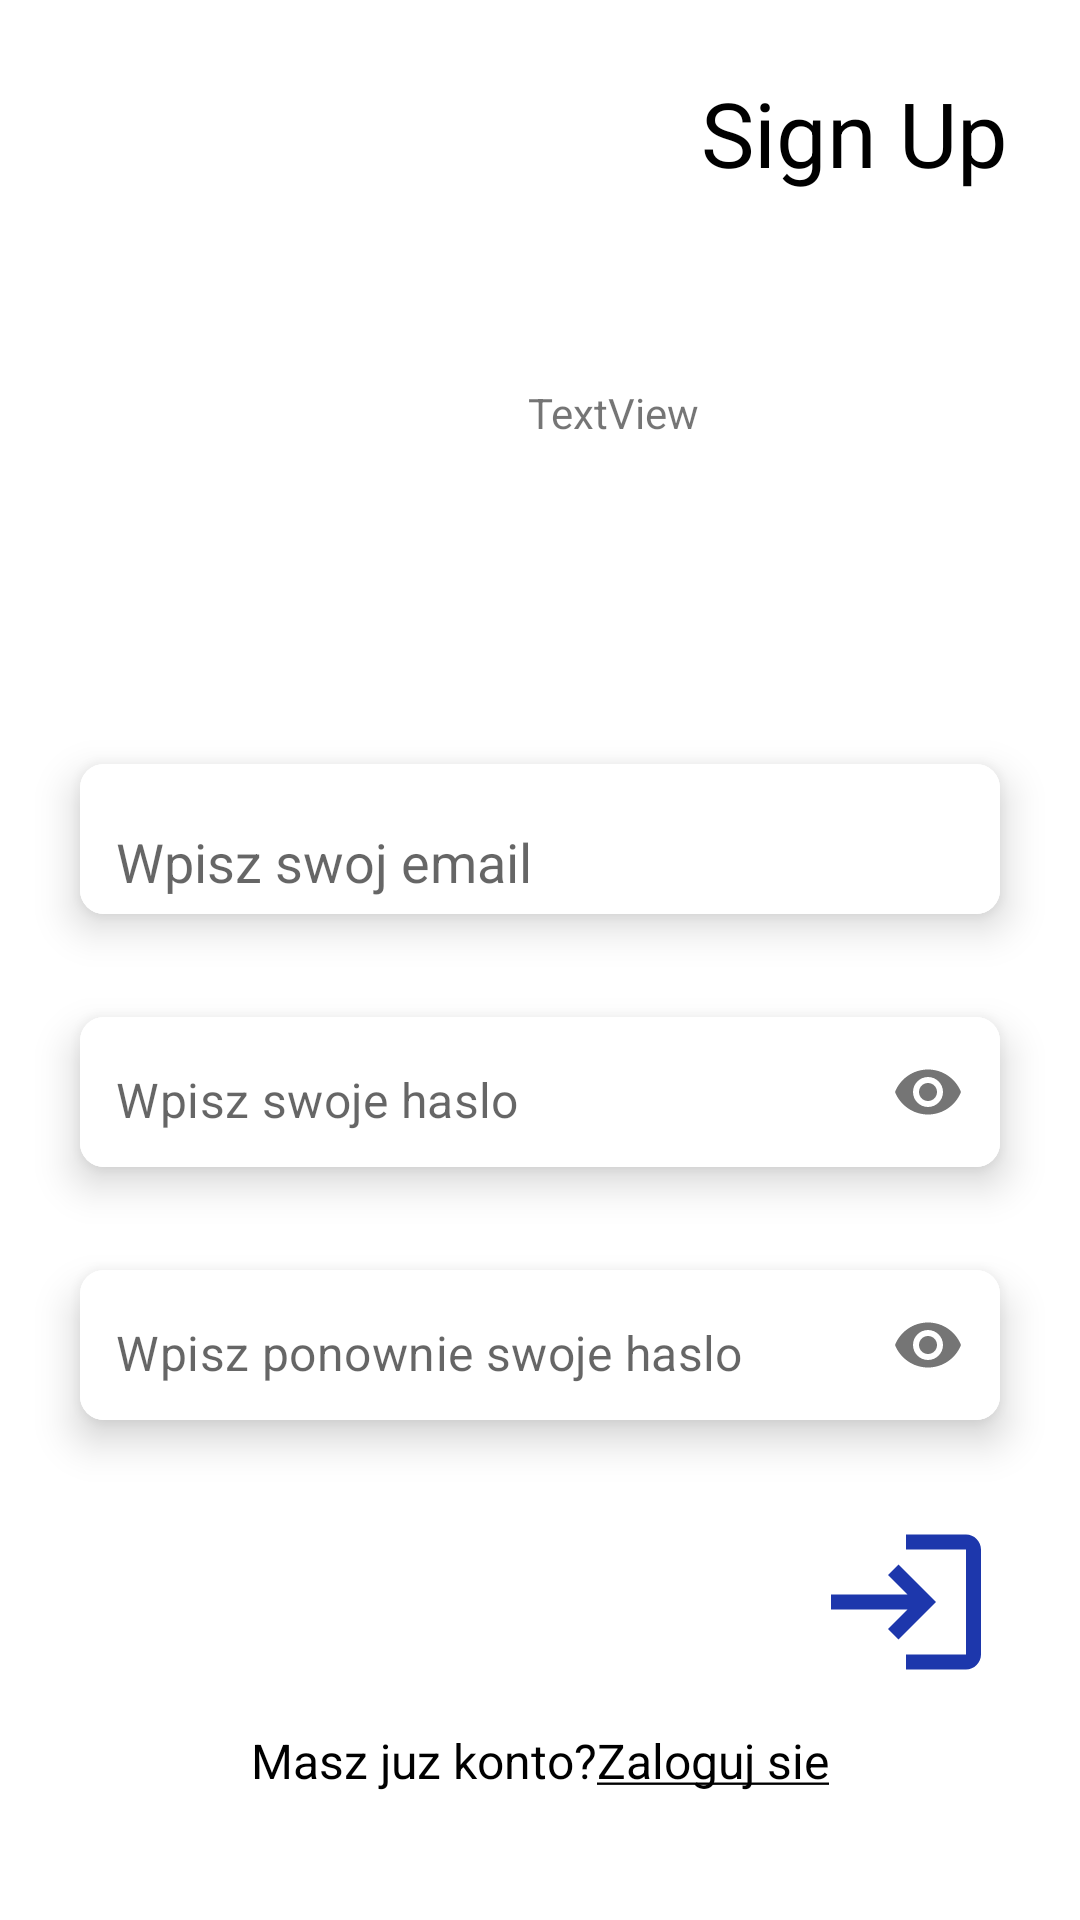

Here is an Android app screen rendered from its layout file. Give the layout XML and the strings, colors and styles it references.
<!-- AndroidManifest.xml: application theme Theme.Szybkiezakupki -->
<!-- res/layout/fragment_signup2.xml -->
<?xml version="1.0" encoding="utf-8"?>
<androidx.constraintlayout.widget.ConstraintLayout xmlns:android="http://schemas.android.com/apk/res/android"
    xmlns:app="http://schemas.android.com/apk/res-auto"
    xmlns:tools="http://schemas.android.com/tools"
    android:layout_width="match_parent"
    android:layout_height="match_parent"
    tools:context=".fragment.Signup2Fragment">


    

    <TextView
        android:id="@+id/textView"
        android:layout_width="wrap_content"
        android:layout_height="wrap_content"
        android:layout_marginTop="24dp"
        android:layout_marginEnd="24dp"
        android:fontFamily="sans-serif"
        android:text="@string/sign_up"
        android:textColor="@color/black"
        android:textSize="30sp"
        app:layout_constraintEnd_toEndOf="parent"
        app:layout_constraintTop_toTopOf="parent" />

    <TextView
        android:id="@+id/pt1"
        android:layout_width="wrap_content"
        android:layout_height="wrap_content"
        android:layout_marginStart="176dp"
        android:layout_marginTop="128dp"
        android:text="TextView"
        app:layout_constraintStart_toStartOf="parent"
        app:layout_constraintTop_toTopOf="parent" />

    <com.google.android.material.card.MaterialCardView
        android:id="@+id/cardView1"
        android:layout_width="0dp"
        android:layout_height="wrap_content"
        android:layout_marginHorizontal="16dp"
        android:layout_marginTop="112dp"
        app:cardCornerRadius="8dp"
        app:cardElevation="8dp"
        app:cardUseCompatPadding="true"
        app:layout_constraintEnd_toEndOf="parent"
        app:layout_constraintStart_toStartOf="parent"
        app:layout_constraintTop_toTopOf="@+id/pt1">

        <com.google.android.material.textfield.TextInputLayout
            android:layout_width="match_parent"
            android:layout_height="50dp"
            android:background="@color/white"
            app:boxStrokeWidth="0dp"
            app:boxStrokeWidthFocused="0dp"
            app:hintEnabled="false" />

        <com.google.android.material.textfield.TextInputEditText
            android:id="@+id/emailEt"
            android:layout_width="match_parent"
            android:layout_height="50dp"
            android:background="@color/white"
            android:hint="@string/enter_your_email"
            android:inputType="textEmailAddress"
            android:paddingStart="12dp"
            android:paddingTop="15dp" />


    </com.google.android.material.card.MaterialCardView>

    <com.google.android.material.card.MaterialCardView
        android:id="@+id/cardView2"
        android:layout_width="0dp"
        android:layout_height="wrap_content"
        android:layout_marginHorizontal="16dp"
        android:layout_marginTop="5dp"
        app:cardCornerRadius="8dp"
        app:cardElevation="8dp"
        app:cardUseCompatPadding="true"
        app:layout_constraintEnd_toEndOf="parent"
        app:layout_constraintHorizontal_bias="0.5"
        app:layout_constraintStart_toStartOf="parent"
        app:layout_constraintTop_toBottomOf="@id/cardView1">



        <com.google.android.material.textfield.TextInputLayout
            android:layout_width="match_parent"
            android:layout_height="50dp"
            android:background="@color/white"
            app:boxStrokeWidth="0dp"
            app:boxStrokeWidthFocused="0dp"
            app:hintEnabled="false"
            app:passwordToggleEnabled="true">

            <com.google.android.material.textfield.TextInputEditText
                android:id="@+id/passEt"
                android:layout_width="match_parent"
                android:layout_height="match_parent"
                android:background="@color/white"
                android:hint="@string/enter_your_pass"
                android:inputType="textPassword"
                android:paddingStart="12dp"
                android:paddingTop="15dp" />

        </com.google.android.material.textfield.TextInputLayout>

    </com.google.android.material.card.MaterialCardView>

    <com.google.android.material.card.MaterialCardView
        android:id="@+id/cardView3"
        android:layout_width="0dp"
        android:layout_height="wrap_content"
        android:layout_marginHorizontal="16dp"
        android:layout_marginTop="5dp"
        app:cardCornerRadius="8dp"
        app:cardElevation="8dp"
        app:cardUseCompatPadding="true"
        app:layout_constraintEnd_toEndOf="parent"
        app:layout_constraintHorizontal_bias="0.5"
        app:layout_constraintStart_toStartOf="parent"
        app:layout_constraintTop_toBottomOf="@id/cardView2">


        <com.google.android.material.textfield.TextInputLayout
            android:layout_width="match_parent"
            android:layout_height="50dp"
            android:background="@color/white"
            app:boxStrokeWidth="0dp"
            app:boxStrokeWidthFocused="0dp"
            app:hintEnabled="false"
            app:passwordToggleEnabled="true">

            <com.google.android.material.textfield.TextInputEditText
                android:id="@+id/verifyPassEt"
                android:layout_width="match_parent"
                android:layout_height="match_parent"
                android:background="@color/white"
                android:hint="@string/retype_your_pass"
                android:inputType="textPassword"
                android:paddingStart="12dp"
                android:paddingTop="15dp" />

        </com.google.android.material.textfield.TextInputLayout>


    </com.google.android.material.card.MaterialCardView>
    <ImageView
        android:id="@+id/nextBtn"
        android:layout_width="60dp"
        android:layout_height="60dp"
        android:layout_marginTop="16dp"
        android:layout_marginEnd="12dp"
        android:src="@drawable/login_arrow"
        app:layout_constraintEnd_toEndOf="@id/cardView3"
        app:layout_constraintTop_toBottomOf="@id/cardView3" />

    <TextView
        android:id="@+id/textview32"
        android:layout_width="wrap_content"
        android:layout_height="wrap_content"
        android:layout_marginTop="12dp"
        android:textColor="@color/black"

        android:text="@string/alredy_register"
        android:textSize="16sp"
        app:layout_constraintEnd_toStartOf="@+id/textViewSignIn"
        app:layout_constraintHorizontal_bias="0.5"
        app:layout_constraintStart_toEndOf="@+id/nextBtn"
        app:layout_constraintStart_toStartOf="@+id/guideline2"
        app:layout_constraintTop_toBottomOf="@id/nextBtn" />

    <TextView
        android:id="@+id/textViewSignIn"
        android:layout_width="wrap_content"
        android:layout_height="wrap_content"

        android:text="@string/login"
        android:textColor="@color/black"
        android:textSize="16sp"
        app:layout_constraintEnd_toStartOf="@+id/guideline3"
        app:layout_constraintHorizontal_bias="0.5"
        app:layout_constraintStart_toEndOf="@+id/textview32"
        app:layout_constraintTop_toTopOf="@id/textview32" />
    <androidx.constraintlayout.widget.Guideline
        android:id="@+id/guideline2"
        android:layout_width="wrap_content"
        android:layout_height="wrap_content"
        android:orientation="vertical"
        app:layout_constraintGuide_percent="0.24" />

    <androidx.constraintlayout.widget.Guideline
        android:id="@+id/guideline3"
        android:layout_width="wrap_content"
        android:layout_height="wrap_content"
        android:orientation="vertical"
        app:layout_constraintGuide_percent="0.76" />
</androidx.constraintlayout.widget.ConstraintLayout>
<!-- resources referenced by this layout -->
<resources>
  <!-- drawable login_arrow (drawable) -->
  <vector android:autoMirrored="true" android:height="24dp"
      android:tint="#1D37AC" android:viewportHeight="24"
      android:viewportWidth="24" android:width="24dp" xmlns:android="http://schemas.android.com/apk/res/android">
      <path android:fillColor="@android:color/white" android:pathData="M11,7L9.6,8.4l2.6,2.6H2v2h10.2l-2.6,2.6L11,17l5,-5L11,7zM20,19h-8v2h8c1.1,0 2,-0.9 2,-2V5c0,-1.1 -0.9,-2 -2,-2h-8v2h8V19z"/>
  </vector>
  <string name="alredy_register">Masz juz konto?</string>
  <string name="enter_your_email">Wpisz swoj email</string>
  <string name="enter_your_pass">Wpisz swoje haslo</string>
  <string name="login"><u>Zaloguj sie</u></string>
  <string name="retype_your_pass">Wpisz ponownie swoje haslo</string>
  <string name="sign_up">Sign Up</string>
  <style name="Theme.Szybkiezakupki" parent="Theme.MaterialComponents.DayNight.NoActionBar">
          
          <item name="colorPrimary">@color/purple_500</item>
          <item name="colorPrimaryVariant">@color/purple_700</item>
          <item name="colorOnPrimary">@color/white</item>
          
          <item name="colorSecondary">@color/teal_200</item>
          <item name="colorSecondaryVariant">@color/teal_700</item>
          <item name="colorOnSecondary">@color/black</item>
          
          <item name="android:statusBarColor" tools:targetApi="21">?attr/colorPrimaryVariant</item>
          
      </style>
  <!-- not gathered from this repository: default colours our renderer supplied (Android Studio template values) -->
  <color name="purple_500">#FF6200EE</color>
  <color name="purple_700">#FF3700B3</color>
  <color name="teal_200">#FF03DAC5</color>
  <color name="teal_700">#FF018786</color>
  <color name="black">#FF000000</color>
  <color name="white">#FFFFFFFF</color>
</resources>
